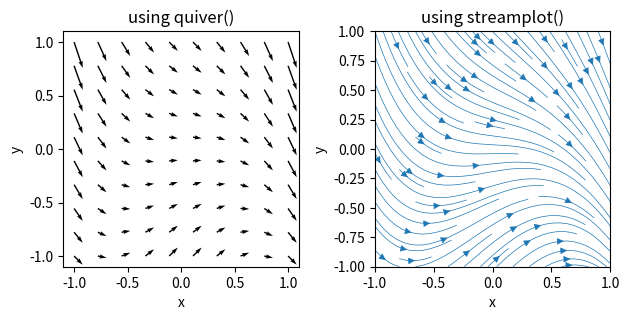

Write Python code to recreate this figure.
import numpy as np 
import matplotlib.pyplot as plt 

x = np.linspace(-1, 1, 10) 
y = x

X, Y = np.meshgrid(x, y) 

dx_dt = np.ones_like(X)
dy_dt = - Y - 2 * X**2 

# Making plot 
fig = plt.figure() 
ax1 = fig.add_subplot(1, 2, 1)
ax1.quiver(X, Y, dx_dt, dy_dt) 
ax1.set_title('using quiver()')
ax1.set_xlabel('x')
ax1.set_ylabel('y')
ax1.axis('square')

ax2 = fig.add_subplot(1, 2, 2)
ax2.streamplot(X, Y, dx_dt, dy_dt, linewidth=0.5)
ax2.set_title('using streamplot()')
ax2.set_xlabel('x')
ax2.set_ylabel('y')
ax2.axis('square')

fig.tight_layout()
